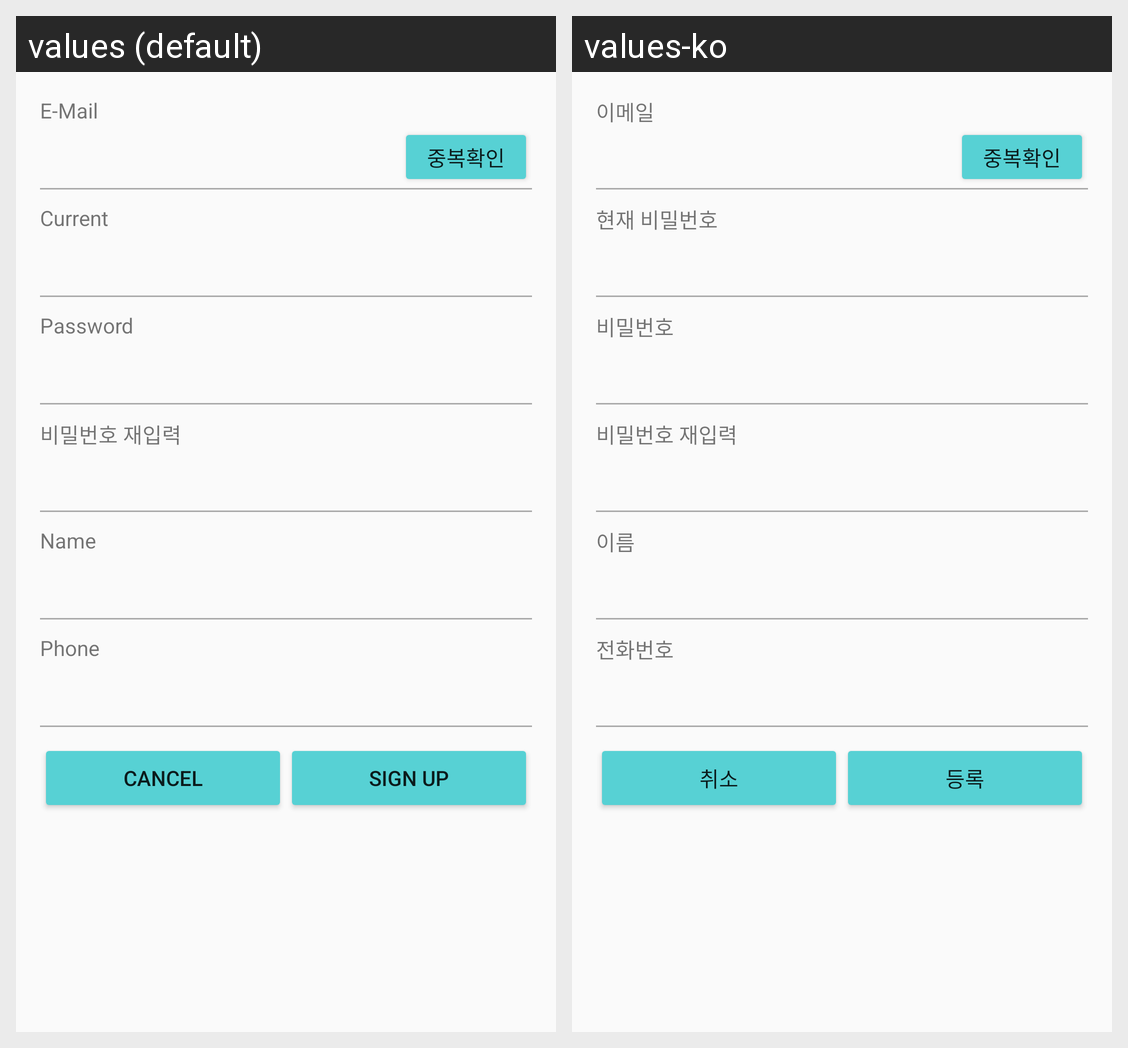

For this localized Android screen grid, give each drawn string resource with its value in every locale shown.
Android screen res/layout/activity_pref_privacy.xml rendered under 2 locales, left to right: values (default), values-ko. Device: Nexus 5 (rendered at 1080×1920; each locale shown at half size, 540×960, under a caption strip naming it); theme AppTheme.
Strings drawn on this screen, with the default value and each locale's value (text and hints the layout hard-codes, and strings that could not be matched under every locale, appear in the picture but are not listed):

user_email
  values: E-Mail
  values-ko: 이메일

user_idcheck
  values: 중복확인
  values-ko: 중복확인

user_cur_pwd
  values: Current Password
  values-ko: 현재 비밀번호

user_pwd
  values: Password
  values-ko: 비밀번호

user_pwd2
  values: 비밀번호 재입력
  values-ko: 비밀번호 재입력

user_name
  values: Name
  values-ko: 이름

user_phone
  values: Phone
  values-ko: 전화번호

str_cancel
  values: Cancel
  values-ko: 취소

user_signup
  values: Sign Up
  values-ko: 등록
